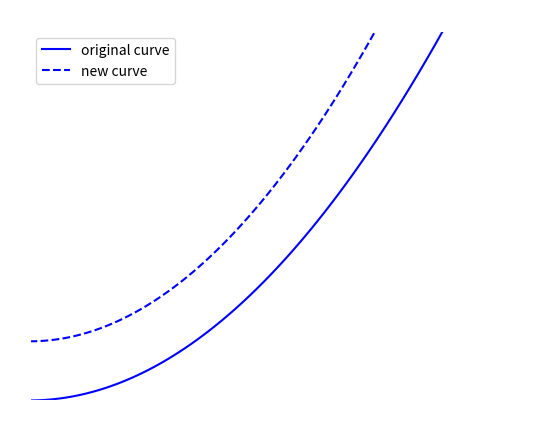

Reproduce this figure in Python. (Note: this script raises an exception after producing the figure.)
import matplotlib.pyplot as plt
import numpy as np

# Erstellen Sie ein Array von x-Werten
x = np.linspace(0, 5, 100)  # Erzeugt 100 Werte von 0 bis 5

# Erstellen Sie eine Funktion y = f(x), z.B. y = x^2
y = x**2

# Erstellen Sie ein Diagramm für die erste Funktion (Standardfarbe und Linienstil)
plt.plot(x, y, color='blue', label='original curve')

x = np.linspace(0, 5, 100)  # Erzeugt 100 Werte von 0 bis 5

# Erstellen Sie eine Funktion y = f(x), z.B. y = x^2
y = 1.2*x**2 + 4

# Erstellen Sie ein Diagramm für die zweite Funktion mit spezifischer Farbe und gestricheltem Linienstil
plt.plot(x, y, color='blue', linestyle='--', label='new curve')

# Beschriftungen und Titel anpassen
plt.xlabel('Menge', color='white')
plt.ylabel('Preis', color='white')
plt.title('Angebotskurve', color='white')  # Verwenden von LaTeX für mathematische Symbole

# Achsenfarben anpassen
ax = plt.gca()
ax.spines['bottom'].set_color('white')
ax.spines['top'].set_color('white')
ax.spines['right'].set_color('white')
ax.spines['left'].set_color('white')

plt.xlim(0, 6)  # X-Achse von 0 bis 5
plt.ylim(0, 25)  # Y-Achse von 0 bis 25

# Achsenticks ausblenden
ax.set_xticks([])
ax.set_yticks([])

# Legende hinzufügen
plt.legend()

# Das Diagramm als PNG-Datei mit transparentem Hintergrund speichern
plt.savefig('supply_curve/to_the_left.png', transparent=True)

# Das Diagramm anzeigen (optional, wenn Sie es sehen möchten)
# plt.show()

# Schließen Sie das Diagramm
plt.close()
